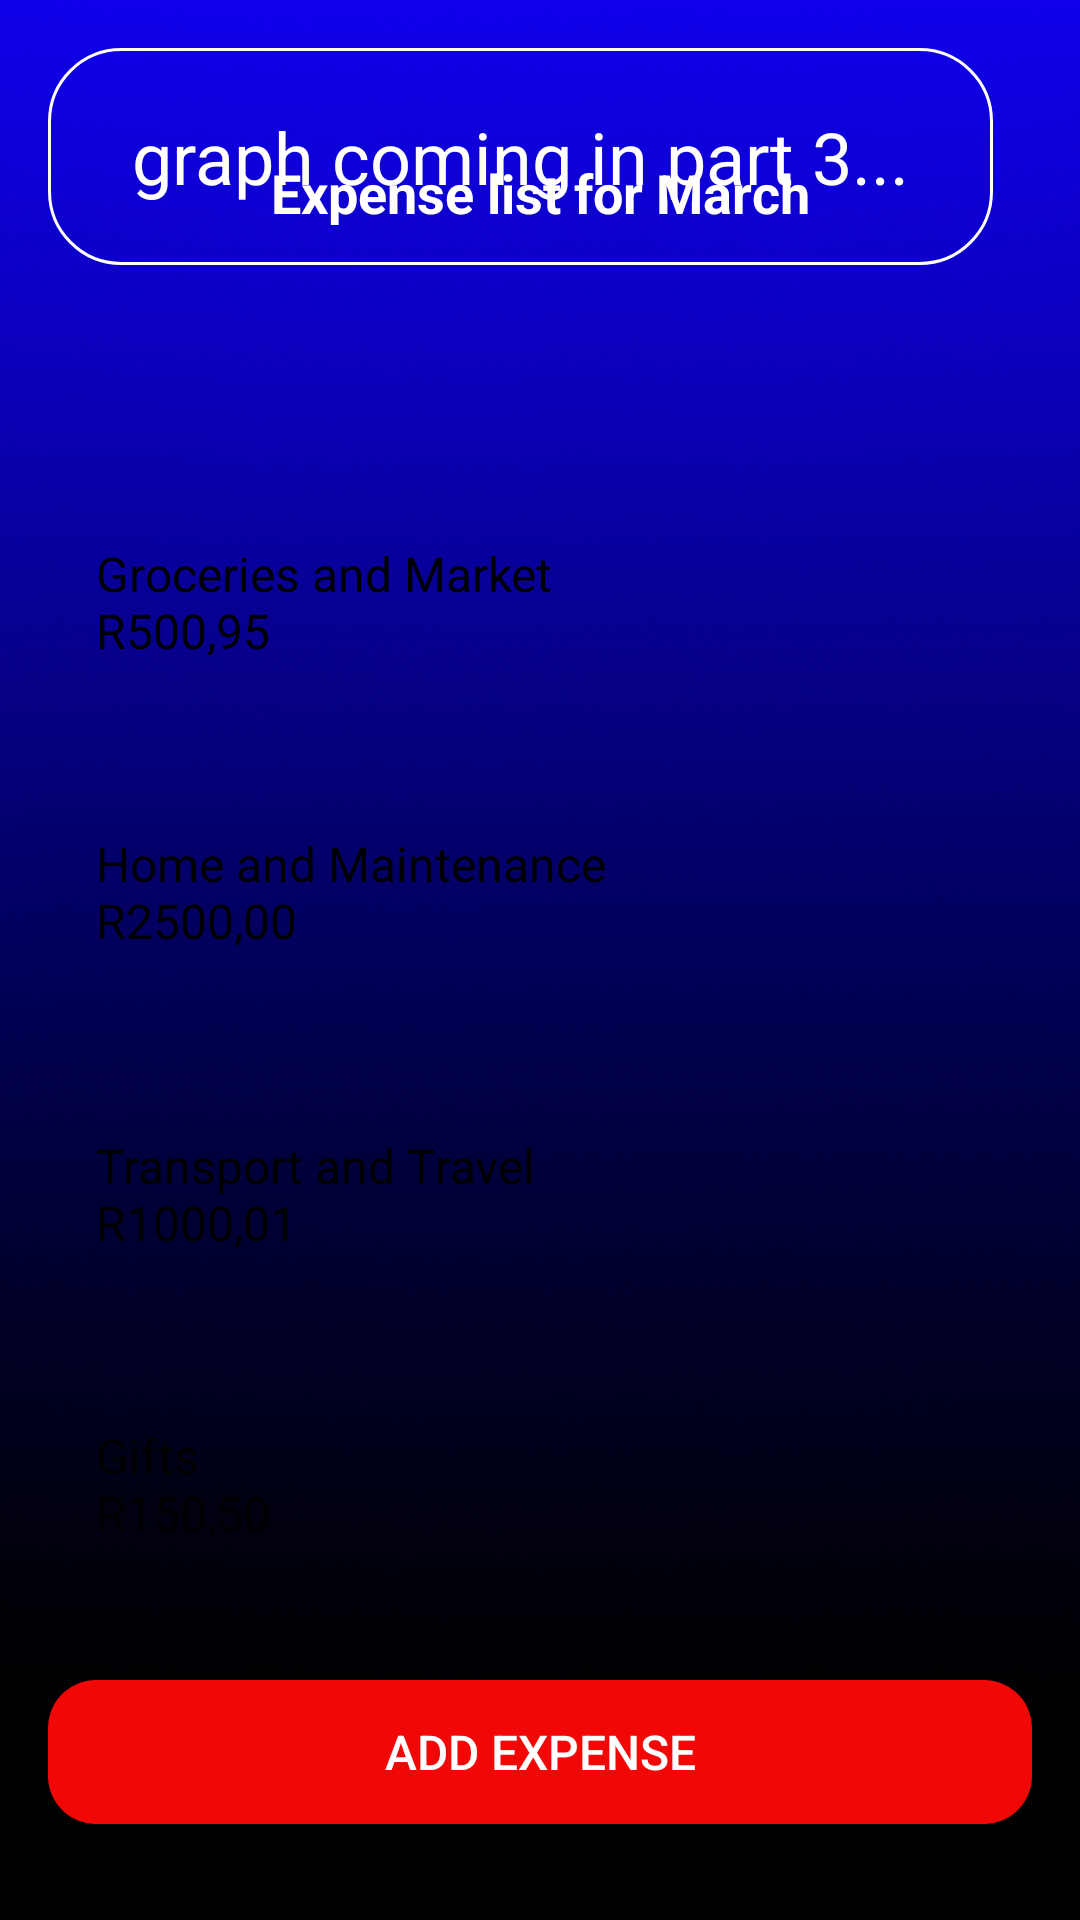

The Android layout XML behind this screen, and the referenced resources:
<!-- AndroidManifest.xml: application theme Theme.CashUp -->
<!-- res/layout/activity_expense.xml -->
<?xml version="1.0" encoding="utf-8"?>
<androidx.constraintlayout.widget.ConstraintLayout xmlns:android="http://schemas.android.com/apk/res/android"
    xmlns:app="http://schemas.android.com/apk/res-auto"
    xmlns:tools="http://schemas.android.com/tools"
    android:layout_width="match_parent"
    android:layout_height="match_parent"
    android:background="@drawable/background"
    android:padding="16dp">


    <TextView
        android:id="@+id/textView4"
        android:layout_width="315dp"
        android:layout_height="wrap_content"
        android:background="@drawable/rounded_corner"
        android:gravity="center"
        android:padding="20dp"
        android:text="graph coming in part 3..."
        android:textColor="#FFFFFF"
        android:textSize="24sp"
        tools:layout_editor_absoluteX="27dp"
        tools:layout_editor_absoluteY="483dp" />

    <ImageButton
        android:id="@+id/back_button"
        android:layout_width="54dp"
        android:layout_height="48dp"
        android:layout_marginTop="24dp"
        android:background="?attr/selectableItemBackgroundBorderless"
        android:contentDescription="Back"
        android:src="@drawable/ic_arrow_back"
        app:layout_constraintStart_toStartOf="parent"
        app:layout_constraintTop_toTopOf="parent" />


    <TextView
        android:id="@+id/heading_text"
        android:layout_width="wrap_content"
        android:layout_height="wrap_content"
        android:layout_marginTop="36dp"
        android:text="Expense list for March"
        android:textColor="@android:color/white"
        android:textSize="18sp"
        android:textStyle="bold"
        app:layout_constraintEnd_toEndOf="parent"
        app:layout_constraintStart_toStartOf="parent"
        app:layout_constraintTop_toTopOf="parent" />

    <TextView
        android:id="@+id/item_groceries"
        android:layout_width="0dp"
        android:layout_height="wrap_content"
        android:layout_marginTop="88dp"
        android:background="@drawable/rounded_corner_white"
        android:padding="16dp"
        android:text="Groceries and Market                              R500,95"
        android:textColor="@android:color/black"
        android:textSize="16sp"
        app:layout_constraintEnd_toEndOf="parent"
        app:layout_constraintHorizontal_bias="0.0"
        app:layout_constraintStart_toStartOf="parent"
        app:layout_constraintTop_toBottomOf="@id/heading_text" />

    <TextView
        android:id="@+id/item_home"
        android:layout_width="0dp"
        android:layout_height="wrap_content"
        android:layout_marginTop="24dp"
        android:background="@drawable/rounded_corner_white"
        android:padding="16dp"
        android:text="Home and Maintenance                         R2500,00"
        android:textColor="@android:color/black"
        android:textSize="16sp"
        app:layout_constraintEnd_toEndOf="parent"
        app:layout_constraintHorizontal_bias="0.0"
        app:layout_constraintStart_toStartOf="parent"
        app:layout_constraintTop_toBottomOf="@id/item_groceries" />

    <TextView
        android:id="@+id/item_travel"
        android:layout_width="0dp"
        android:layout_height="wrap_content"
        android:layout_marginTop="28dp"
        android:background="@drawable/rounded_corner_white"
        android:padding="16dp"
        android:text="Transport and Travel                              R1000,01"
        android:textColor="@android:color/black"
        android:textSize="16sp"
        app:layout_constraintEnd_toEndOf="parent"
        app:layout_constraintHorizontal_bias="0.0"
        app:layout_constraintStart_toStartOf="parent"
        app:layout_constraintTop_toBottomOf="@id/item_home" />

    <TextView
        android:id="@+id/item_gifts"
        android:layout_width="0dp"
        android:layout_height="wrap_content"
        android:layout_marginTop="24dp"
        android:background="@drawable/rounded_corner_white"
        android:padding="16dp"
        android:text="Gifts                                                             R150,50"
        android:textColor="@android:color/black"
        android:textSize="16sp"
        app:layout_constraintEnd_toEndOf="parent"
        app:layout_constraintHorizontal_bias="0.0"
        app:layout_constraintStart_toStartOf="parent"
        app:layout_constraintTop_toBottomOf="@id/item_travel" />

    <Button
        android:id="@+id/add_expense_button"
        android:layout_width="0dp"
        android:layout_height="wrap_content"
        android:layout_marginBottom="16dp"
        android:background="@drawable/rounded_red_button"
        android:backgroundTint="#F20707"
        android:text="Add Expense"
        android:textColor="@android:color/white"
        android:textSize="16sp"
        app:layout_constraintBottom_toBottomOf="parent"
        app:layout_constraintEnd_toEndOf="parent"
        app:layout_constraintStart_toStartOf="parent" />

</androidx.constraintlayout.widget.ConstraintLayout>
<!-- resources referenced by this layout -->
<resources>
  <!-- drawable background: png bitmap (drawable, 768113 bytes) -->
  <!-- drawable rounded_corner (drawable) -->
  <?xml version="1.0" encoding="utf-8"?>
  <shape xmlns:android="http://schemas.android.com/apk/res/android"
      android:shape="rectangle"
      >
  <corners
          android:radius="24dp"/>
      <stroke
          android:width="1dp"
              android:color="@color/white" />
  </shape>
  <!-- drawable rounded_red_button (drawable) -->
  <shape xmlns:android="http://schemas.android.com/apk/res/android"
      android:shape="rectangle">
      <solid android:color="#FF2B2B" />
      <corners android:radius="16dp" />
  </shape>
  <style name="Theme.CashUp" parent="Base.Theme.CashUp" />
  <style name="Base.Theme.CashUp" parent="Theme.Material3.DayNight.NoActionBar">
  
      </style>
  <!-- not gathered from this repository: default colours our renderer supplied (Android Studio template values) -->
  <color name="white">#FFFFFFFF</color>
</resources>
